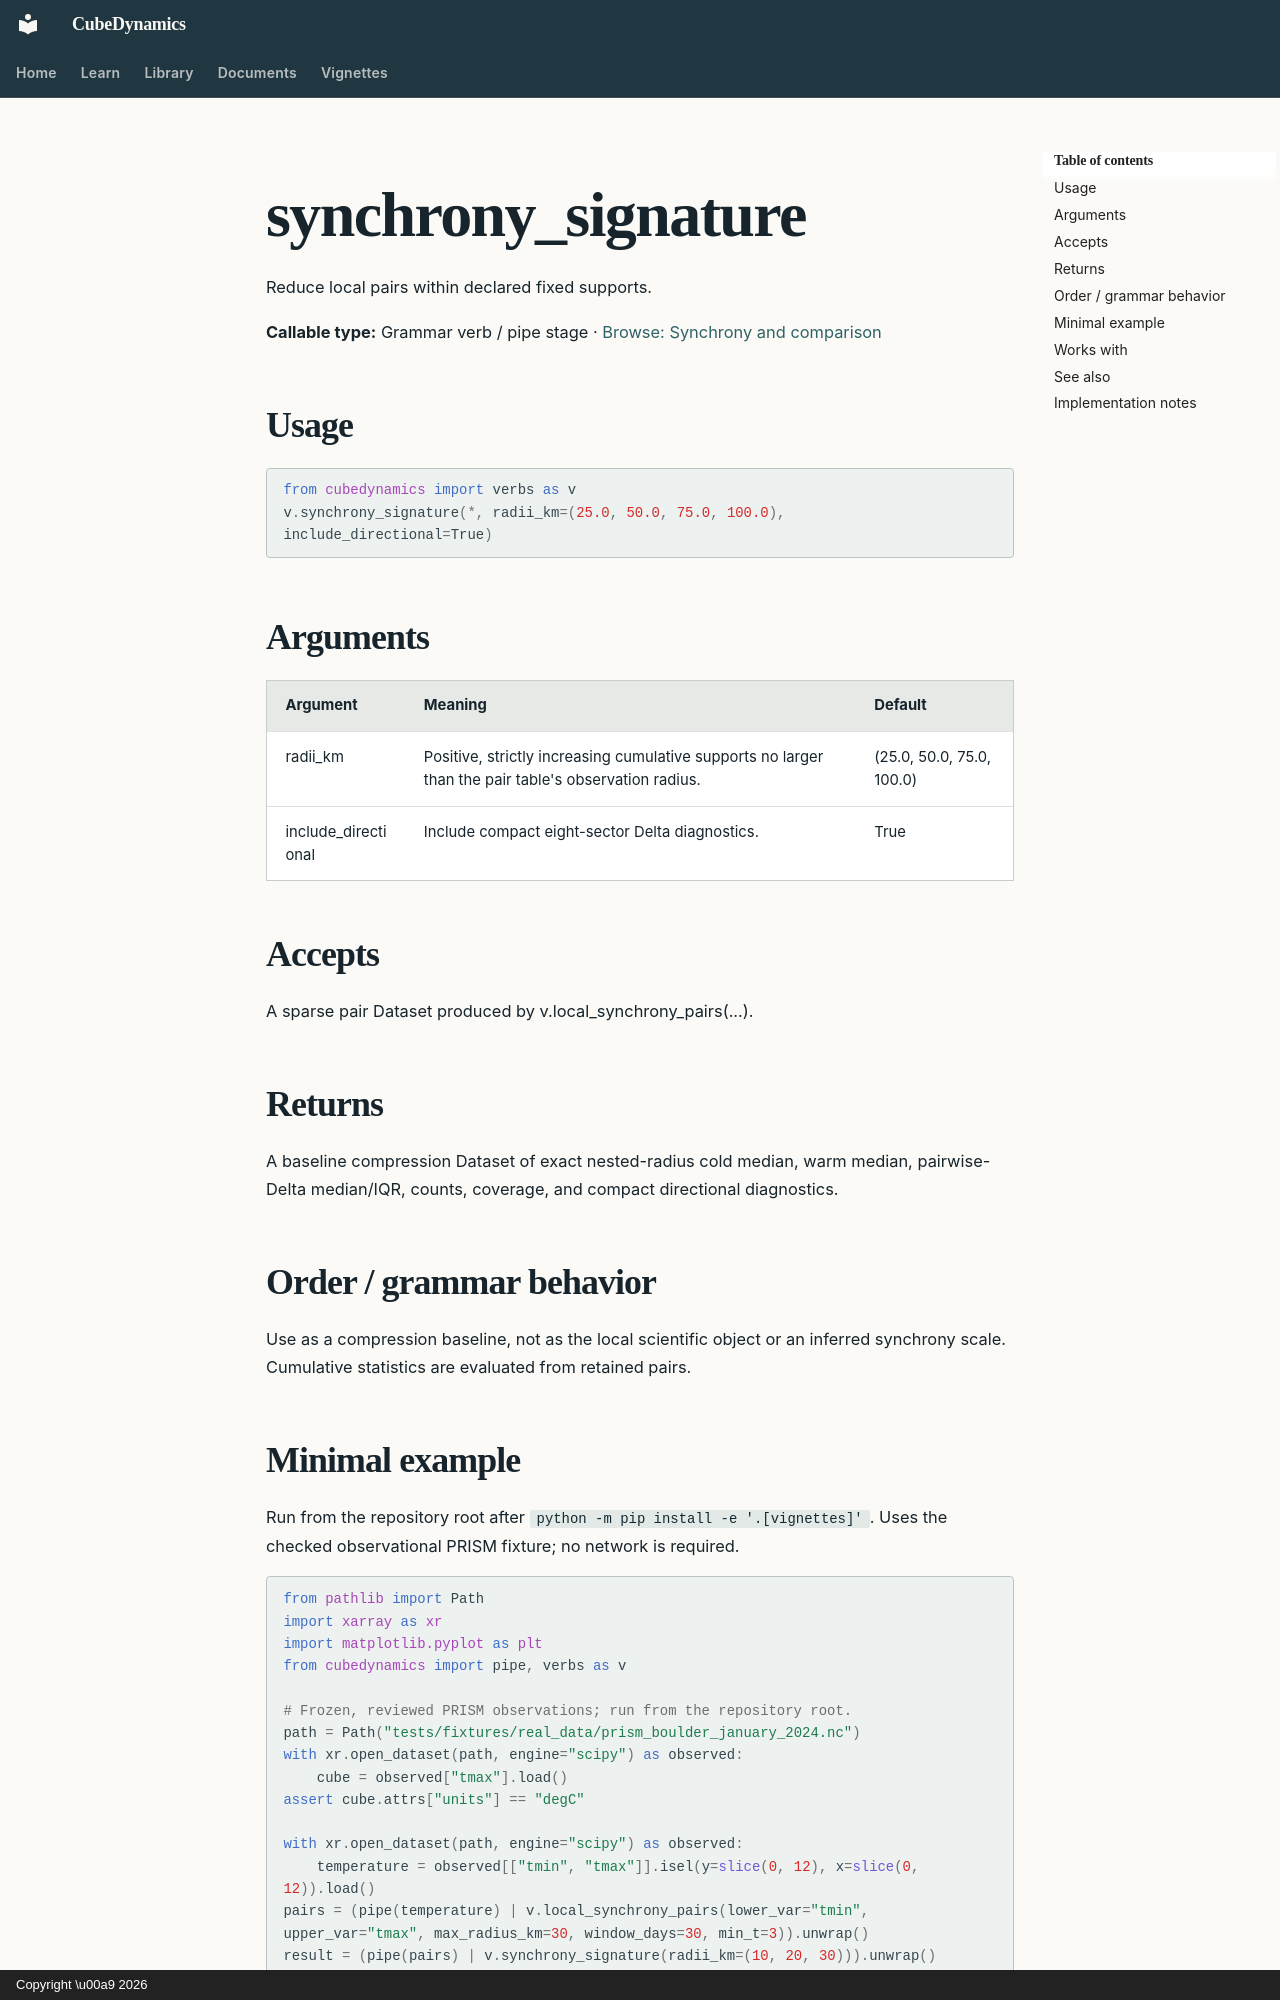

repository: CU-ESIIL/cubedynamics · page: reference/verbs/synchrony_signature/index.html · generator: mkdocs · copyright: Copyright \u00a9 2026

<!-- Generated by scripts/build_reference_docs.py; do not edit. -->

# synchrony_signature

Reduce local pairs within declared fixed supports.

**Callable type:** Grammar verb / pipe stage · [Browse: Synchrony and comparison](index.md#synchrony-and-comparison)

## Usage

```python
from cubedynamics import verbs as v
v.synchrony_signature(*, radii_km=(25.0, 50.0, 75.0, 100.0), include_directional=True)
```

## Arguments

| Argument | Meaning | Default |
| --- | --- | --- |
| radii_km | Positive, strictly increasing cumulative supports no larger than the pair table's observation radius. | (25.0, 50.0, 75.0, 100.0) |
| include_directional | Include compact eight-sector Delta diagnostics. | True |

## Accepts

A sparse pair Dataset produced by v.local_synchrony_pairs(...).

## Returns

A baseline compression Dataset of exact nested-radius cold median, warm median, pairwise-Delta median/IQR, counts, coverage, and compact directional diagnostics.

## Order / grammar behavior

Use as a compression baseline, not as the local scientific object or an inferred synchrony scale. Cumulative statistics are evaluated from retained pairs.
